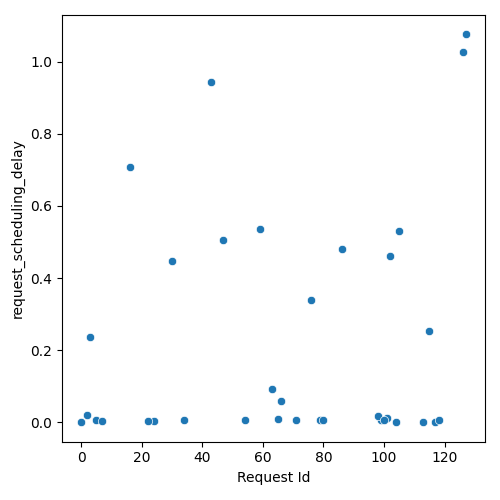

Values plotted in this chart, from the file beside it:
Request Id, request_scheduling_delay
5, 0.00624
24, 0.003094
3, 0.2361
63, 0.09321
79, 0.006797
16, 0.7082
34, 0.006777
0, 0.0
65, 0.00883
102, 0.4625
22, 0.001978
7, 0.003691
43, 0.9436
47, 0.5051
71, 0.006491
76, 0.3399
66, 0.05935
113, 0.001413
99, 0.005544
54, 0.007168
59, 0.5356
86, 0.48
115, 0.2536
30, 0.4463
2, 0.02047
104, 0.001857
98, 0.01727
126, 1.027
105, 0.5314
80, 0.00669
127, 1.076
101, 0.01063
100, 0.007386
117, 0.0005822
118, 0.005962
